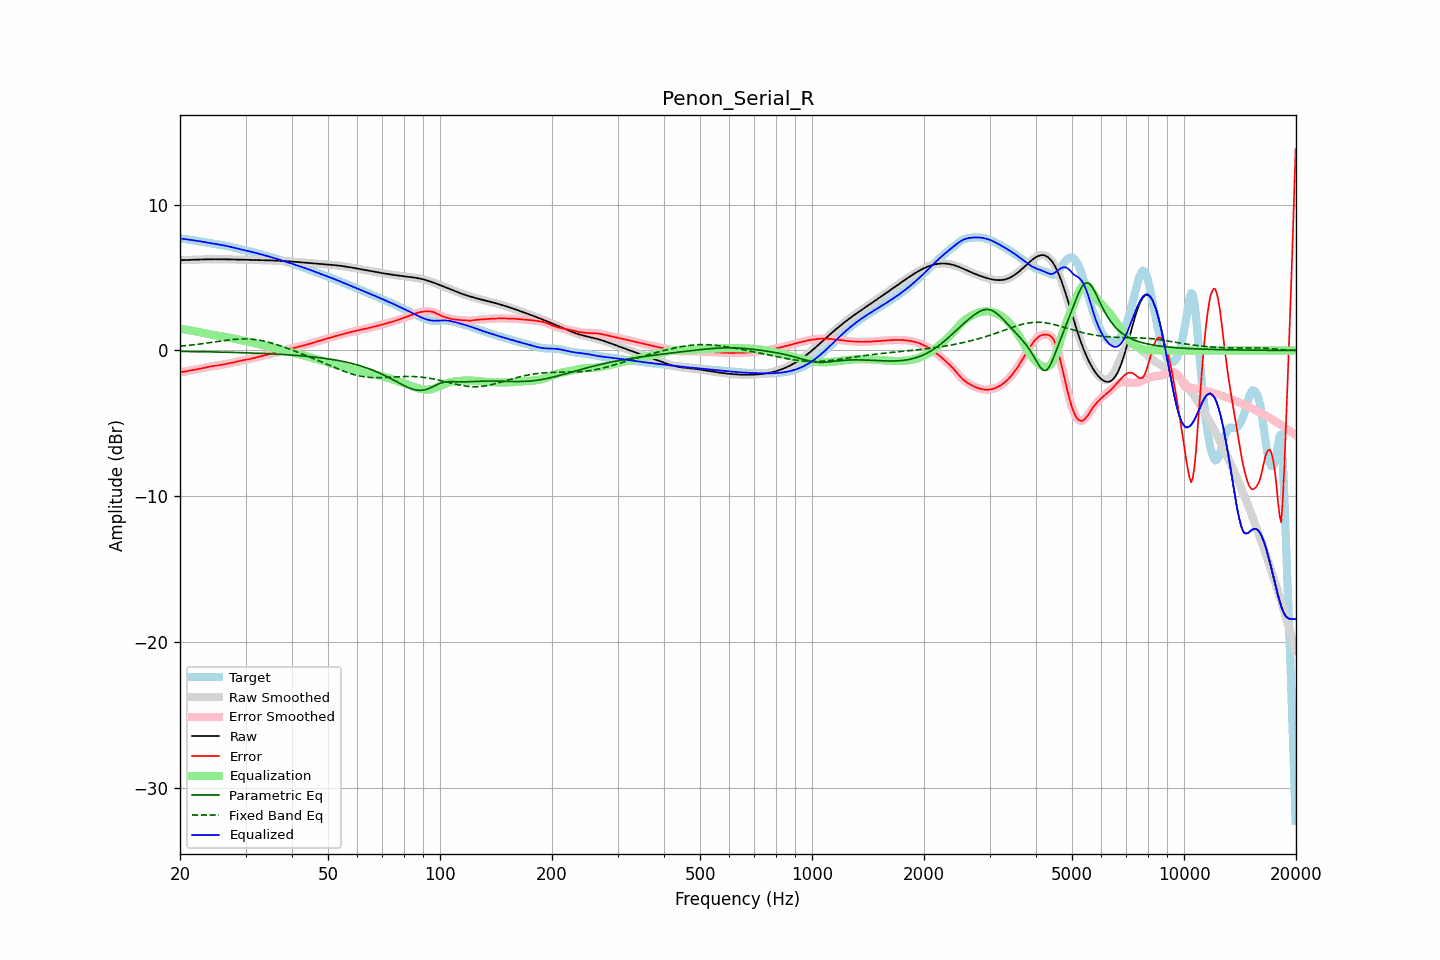

Data behind this chart, as committed beside it:
frequency, raw, error, smoothed, error_smoothed, equalization, parametric_eq, fixed_band_eq, equalized_raw, equalized_smoothed, target
20.00, 6.19, -1.50, 6.19, -1.50, 1.50, -0.07, 0.30, 7.69, 7.69, 7.69
20.20, 6.19, -1.48, 6.19, -1.48, 1.48, -0.07, 0.31, 7.67, 7.67, 7.67
20.40, 6.20, -1.46, 6.20, -1.46, 1.46, -0.07, 0.32, 7.66, 7.66, 7.66
20.61, 6.20, -1.44, 6.20, -1.44, 1.44, -0.07, 0.33, 7.64, 7.64, 7.64
20.81, 6.20, -1.42, 6.20, -1.42, 1.42, -0.07, 0.34, 7.62, 7.62, 7.63
21.02, 6.21, -1.40, 6.21, -1.40, 1.40, -0.07, 0.35, 7.61, 7.61, 7.61
21.23, 6.21, -1.38, 6.21, -1.38, 1.38, -0.07, 0.36, 7.59, 7.59, 7.59
21.44, 6.21, -1.36, 6.21, -1.36, 1.36, -0.08, 0.37, 7.58, 7.58, 7.58
21.66, 6.22, -1.34, 6.22, -1.34, 1.34, -0.08, 0.39, 7.56, 7.56, 7.56
21.87, 6.22, -1.32, 6.22, -1.32, 1.32, -0.08, 0.40, 7.55, 7.55, 7.54
22.09, 6.23, -1.30, 6.23, -1.30, 1.30, -0.08, 0.41, 7.53, 7.53, 7.53
22.31, 6.23, -1.28, 6.23, -1.28, 1.28, -0.08, 0.42, 7.51, 7.51, 7.51
22.54, 6.24, -1.26, 6.24, -1.26, 1.26, -0.08, 0.44, 7.49, 7.49, 7.50
22.76, 6.24, -1.24, 6.24, -1.24, 1.23, -0.09, 0.45, 7.47, 7.47, 7.48
22.99, 6.24, -1.21, 6.24, -1.21, 1.21, -0.09, 0.47, 7.45, 7.45, 7.46
23.22, 6.25, -1.19, 6.25, -1.19, 1.19, -0.09, 0.48, 7.43, 7.43, 7.43
23.45, 6.25, -1.16, 6.25, -1.16, 1.16, -0.09, 0.50, 7.41, 7.41, 7.41
23.69, 6.25, -1.14, 6.25, -1.14, 1.14, -0.09, 0.51, 7.39, 7.39, 7.39
23.92, 6.25, -1.12, 6.25, -1.12, 1.12, -0.10, 0.53, 7.37, 7.37, 7.37
24.16, 6.25, -1.10, 6.25, -1.10, 1.10, -0.10, 0.54, 7.36, 7.36, 7.35
24.40, 6.26, -1.08, 6.26, -1.08, 1.08, -0.10, 0.56, 7.34, 7.34, 7.34
24.65, 6.26, -1.06, 6.26, -1.06, 1.07, -0.10, 0.58, 7.32, 7.32, 7.32
24.89, 6.26, -1.05, 6.26, -1.05, 1.05, -0.10, 0.59, 7.30, 7.30, 7.31
25.14, 6.26, -1.03, 6.26, -1.03, 1.03, -0.11, 0.61, 7.29, 7.29, 7.29
25.39, 6.26, -1.02, 6.26, -1.02, 1.01, -0.11, 0.62, 7.27, 7.27, 7.27
25.65, 6.25, -1.00, 6.25, -1.00, 1.00, -0.11, 0.64, 7.25, 7.25, 7.25
25.91, 6.25, -0.98, 6.25, -0.98, 0.98, -0.11, 0.66, 7.23, 7.23, 7.23
26.16, 6.25, -0.96, 6.25, -0.96, 0.96, -0.12, 0.67, 7.21, 7.21, 7.21
26.43, 6.25, -0.94, 6.25, -0.94, 0.94, -0.12, 0.69, 7.19, 7.19, 7.19
26.69, 6.25, -0.91, 6.25, -0.92, 0.92, -0.12, 0.70, 7.17, 7.17, 7.16
26.96, 6.25, -0.89, 6.25, -0.89, 0.90, -0.12, 0.71, 7.14, 7.14, 7.14
27.23, 6.24, -0.87, 6.24, -0.87, 0.87, -0.13, 0.73, 7.12, 7.12, 7.12
27.50, 6.24, -0.85, 6.24, -0.85, 0.85, -0.13, 0.74, 7.09, 7.09, 7.09
27.77, 6.24, -0.83, 6.24, -0.83, 0.82, -0.13, 0.75, 7.06, 7.06, 7.07
28.05, 6.24, -0.80, 6.24, -0.80, 0.80, -0.14, 0.76, 7.04, 7.04, 7.04
28.33, 6.24, -0.77, 6.23, -0.77, 0.77, -0.14, 0.77, 7.01, 7.01, 7.01
28.62, 6.23, -0.75, 6.23, -0.75, 0.75, -0.14, 0.78, 6.98, 6.98, 6.98
28.90, 6.23, -0.72, 6.23, -0.72, 0.72, -0.15, 0.78, 6.95, 6.95, 6.95
29.19, 6.23, -0.70, 6.23, -0.70, 0.70, -0.15, 0.79, 6.93, 6.93, 6.92
29.48, 6.22, -0.67, 6.22, -0.67, 0.68, -0.15, 0.79, 6.90, 6.90, 6.90
29.78, 6.22, -0.65, 6.22, -0.65, 0.65, -0.16, 0.79, 6.88, 6.88, 6.88
30.08, 6.22, -0.63, 6.22, -0.63, 0.63, -0.16, 0.79, 6.85, 6.85, 6.85
30.38, 6.22, -0.61, 6.22, -0.61, 0.61, -0.16, 0.79, 6.83, 6.83, 6.83
30.68, 6.21, -0.59, 6.21, -0.59, 0.59, -0.17, 0.78, 6.80, 6.80, 6.81
30.99, 6.21, -0.57, 6.21, -0.57, 0.57, -0.17, 0.78, 6.78, 6.78, 6.78
31.30, 6.21, -0.54, 6.21, -0.55, 0.54, -0.18, 0.77, 6.75, 6.75, 6.75
31.61, 6.21, -0.52, 6.21, -0.52, 0.52, -0.18, 0.76, 6.72, 6.72, 6.72
31.93, 6.20, -0.49, 6.20, -0.49, 0.49, -0.18, 0.74, 6.70, 6.70, 6.70
32.24, 6.20, -0.46, 6.20, -0.46, 0.46, -0.19, 0.73, 6.67, 6.67, 6.66
32.57, 6.20, -0.44, 6.20, -0.44, 0.44, -0.19, 0.71, 6.64, 6.64, 6.63
32.89, 6.20, -0.41, 6.20, -0.41, 0.41, -0.20, 0.69, 6.61, 6.61, 6.60
33.22, 6.19, -0.38, 6.19, -0.38, 0.38, -0.20, 0.67, 6.58, 6.58, 6.57
33.55, 6.19, -0.35, 6.19, -0.35, 0.35, -0.21, 0.65, 6.54, 6.54, 6.54
33.89, 6.19, -0.33, 6.19, -0.33, 0.33, -0.21, 0.62, 6.51, 6.51, 6.51
34.23, 6.18, -0.30, 6.18, -0.30, 0.30, -0.22, 0.60, 6.48, 6.48, 6.48
34.57, 6.18, -0.27, 6.18, -0.27, 0.27, -0.22, 0.57, 6.45, 6.45, 6.45
34.92, 6.18, -0.24, 6.18, -0.24, 0.24, -0.23, 0.54, 6.42, 6.42, 6.42
35.27, 6.17, -0.21, 6.17, -0.21, 0.22, -0.23, 0.51, 6.39, 6.39, 6.39
35.62, 6.17, -0.19, 6.17, -0.19, 0.19, -0.24, 0.48, 6.36, 6.36, 6.35
35.97, 6.16, -0.16, 6.16, -0.16, 0.16, -0.24, 0.44, 6.32, 6.32, 6.32
... 635 more rows
